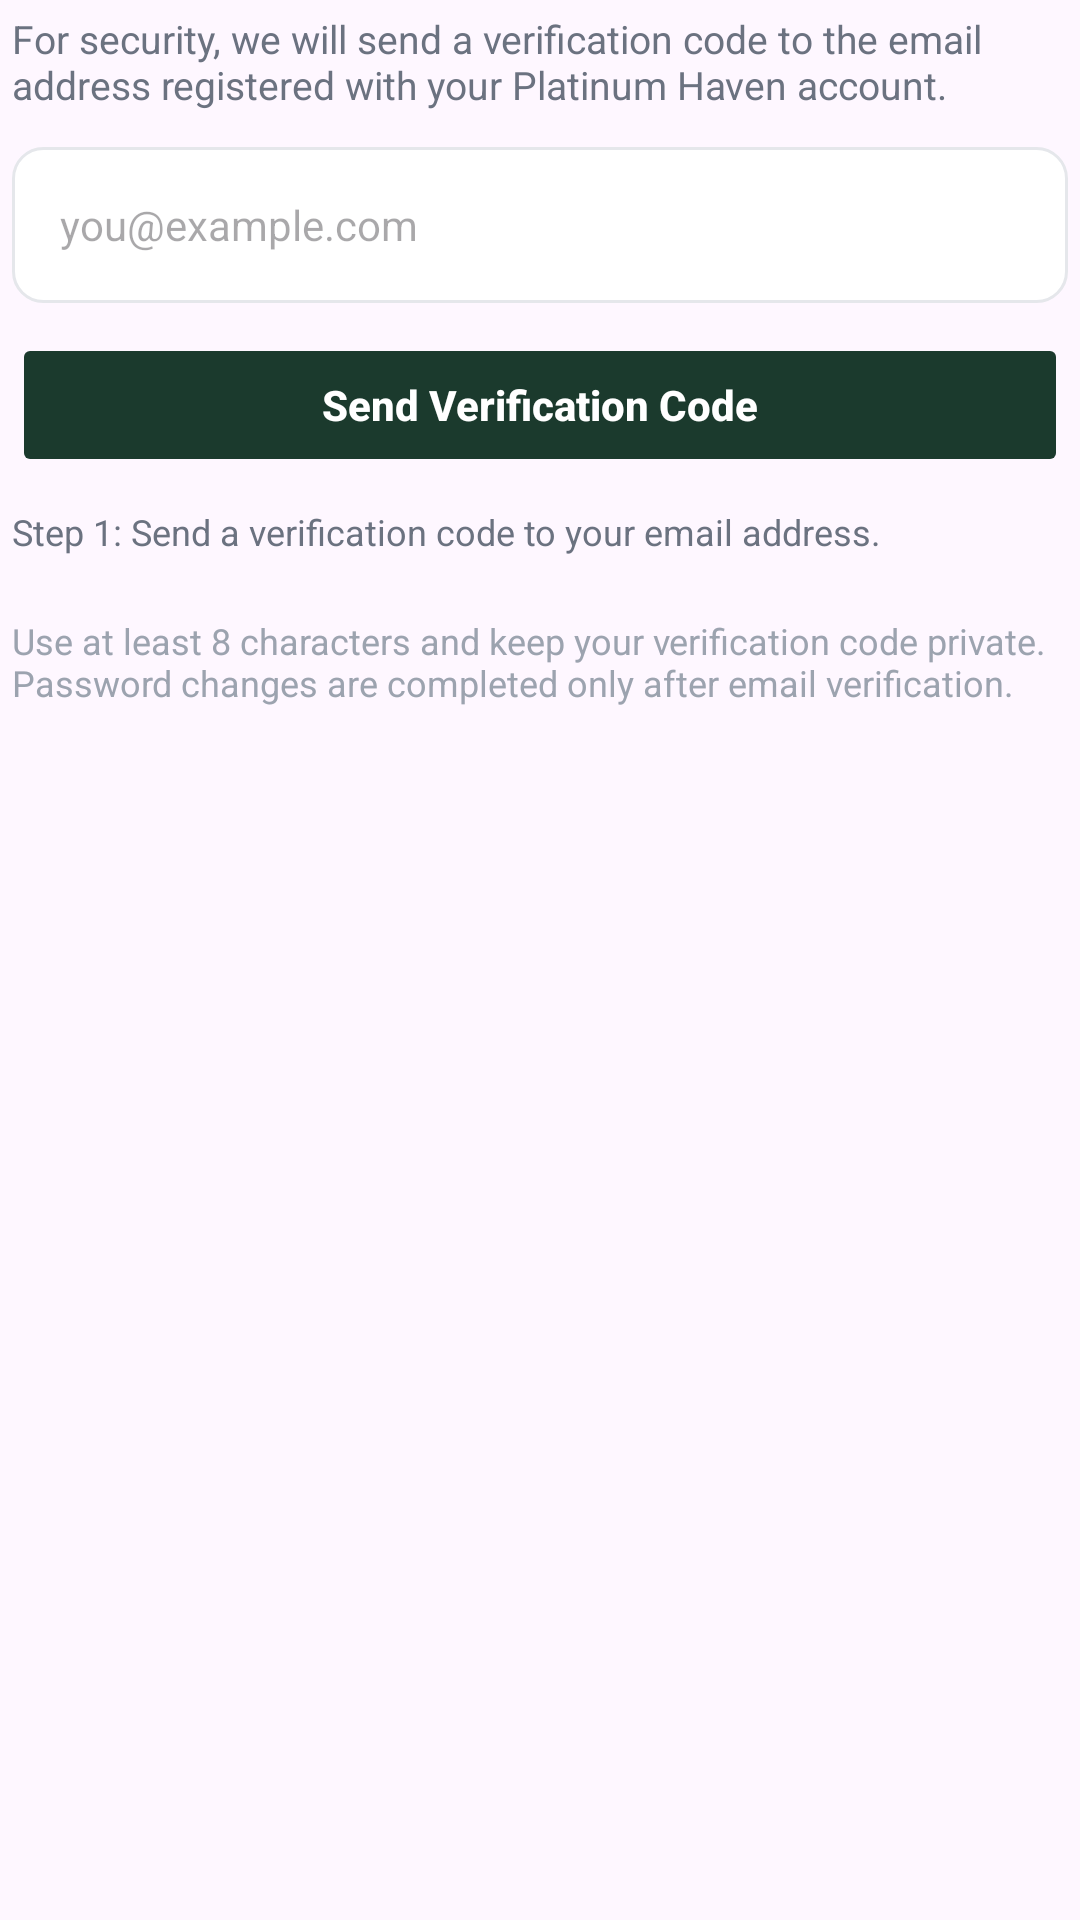

Produce the Android XML layout that renders to this screen, including the resource entries it uses.
<!-- AndroidManifest.xml: application theme Theme.PlatinumHaven -->
<!-- res/layout/dialog_forgot_password.xml -->
<?xml version="1.0" encoding="utf-8"?>
<LinearLayout xmlns:android="http://schemas.android.com/apk/res/android"
    android:layout_width="match_parent"
    android:layout_height="wrap_content"
    android:orientation="vertical"
    android:padding="4dp">

    <TextView
        android:layout_width="match_parent"
        android:layout_height="wrap_content"
        android:layout_marginBottom="12dp"
        android:text="For security, we will send a verification code to the email address registered with your Platinum Haven account."
        android:textColor="#6B7280"
        android:textSize="13sp" />

    <EditText
        android:id="@+id/etResetEmail"
        android:layout_width="match_parent"
        android:layout_height="52dp"
        android:layout_marginBottom="10dp"
        android:background="@drawable/bg_input"
        android:hint="you@example.com"
        android:inputType="textEmailAddress"
        android:paddingStart="16dp"
        android:paddingEnd="16dp"
        android:textColor="@color/black"
        android:textSize="14sp" />

    <Button
        android:id="@+id/btnSendResetCode"
        android:layout_width="match_parent"
        android:layout_height="48dp"
        android:layout_marginBottom="10dp"
        android:backgroundTint="#1B3A2D"
        android:stateListAnimator="@null"
        android:text="Send Verification Code"
        android:textAllCaps="false"
        android:textColor="#FFFFFF"
        android:textStyle="bold" />

    <TextView
        android:id="@+id/tvResetEmailStatus"
        android:layout_width="match_parent"
        android:layout_height="wrap_content"
        android:layout_marginBottom="10dp"
        android:text="Step 1: Send a verification code to your email address."
        android:textColor="#6B7280"
        android:textSize="12sp" />

    <LinearLayout
        android:id="@+id/layoutResetVerification"
        android:layout_width="match_parent"
        android:layout_height="wrap_content"
        android:orientation="vertical"
        android:visibility="gone">

        <TextView
            android:layout_width="match_parent"
            android:layout_height="wrap_content"
            android:layout_marginBottom="10dp"
            android:text="Step 2: Enter the email verification code, then choose a new password."
            android:textColor="#1B3A2D"
            android:textSize="12sp"
            android:textStyle="bold" />

        <EditText
            android:id="@+id/etResetCode"
            android:layout_width="match_parent"
            android:layout_height="52dp"
            android:layout_marginBottom="10dp"
            android:background="@drawable/bg_input"
            android:hint="6-digit verification code"
            android:inputType="number"
            android:paddingStart="16dp"
            android:paddingEnd="16dp"
            android:textColor="@color/black"
            android:textSize="14sp" />

        <TextView
            android:id="@+id/tvResetCodeHint"
            android:layout_width="match_parent"
            android:layout_height="wrap_content"
            android:layout_marginBottom="10dp"
            android:text="Enter the 6-digit code from your email to continue."
            android:textColor="#6B7280"
            android:textSize="12sp" />

        <LinearLayout
            android:id="@+id/layoutResetPasswordFields"
            android:layout_width="match_parent"
            android:layout_height="wrap_content"
            android:orientation="vertical"
            android:visibility="gone">

            <FrameLayout
                android:layout_width="match_parent"
                android:layout_height="52dp"
                android:layout_marginBottom="10dp">

                <EditText
                    android:id="@+id/etResetPassword"
                    android:layout_width="match_parent"
                    android:layout_height="52dp"
                    android:background="@drawable/bg_input"
                    android:hint="New password"
                    android:inputType="textPassword"
                    android:paddingStart="16dp"
                    android:paddingEnd="56dp"
                    android:textColor="@color/black"
                    android:textSize="14sp" />

                <ImageButton
                    android:id="@+id/btnToggleResetPassword"
                    android:layout_width="48dp"
                    android:layout_height="48dp"
                    android:layout_gravity="end|center_vertical"
                    android:background="@null"
                    android:src="@drawable/ic_eye_closed"
                    android:tint="#9CA3AF" />
            </FrameLayout>

            <FrameLayout
                android:layout_width="match_parent"
                android:layout_height="52dp">

                <EditText
                    android:id="@+id/etResetConfirmPassword"
                    android:layout_width="match_parent"
                    android:layout_height="52dp"
                    android:background="@drawable/bg_input"
                    android:hint="Confirm new password"
                    android:inputType="textPassword"
                    android:paddingStart="16dp"
                    android:paddingEnd="56dp"
                    android:textColor="@color/black"
                    android:textSize="14sp" />

                <ImageButton
                    android:id="@+id/btnToggleResetConfirmPassword"
                    android:layout_width="48dp"
                    android:layout_height="48dp"
                    android:layout_gravity="end|center_vertical"
                    android:background="@null"
                    android:src="@drawable/ic_eye_closed"
                    android:tint="#9CA3AF" />
            </FrameLayout>
        </LinearLayout>
    </LinearLayout>

    <TextView
        android:layout_width="match_parent"
        android:layout_height="wrap_content"
        android:layout_marginTop="10dp"
        android:text="Use at least 8 characters and keep your verification code private. Password changes are completed only after email verification."
        android:textColor="#9CA3AF"
        android:textSize="12sp" />
</LinearLayout>
<!-- resources referenced by this layout -->
<resources>
  <color name="black">#FF000000</color>
  <!-- drawable bg_input (drawable) -->
  <?xml version="1.0" encoding="utf-8"?>
  <shape xmlns:android="http://schemas.android.com/apk/res/android" android:shape="rectangle">
      <solid android:color="#FFFFFF" />
      <stroke android:width="1dp" android:color="#E5E7EB" />
      <corners android:radius="10dp" />
  </shape>
  <!-- drawable ic_eye_closed (drawable) -->
  <?xml version="1.0" encoding="utf-8"?>
  <vector xmlns:android="http://schemas.android.com/apk/res/android"
      android:width="24dp"
      android:height="24dp"
      android:viewportWidth="24"
      android:viewportHeight="24">
      <path
          android:fillColor="@android:color/transparent"
          android:pathData="M0,0h24v24h-24z"
          android:strokeWidth="0" />
      <path
          android:fillColor="@android:color/transparent"
          android:pathData="M3,3l18,18"
          android:strokeColor="#9CA3AF"
          android:strokeLineCap="round"
          android:strokeLineJoin="round"
          android:strokeWidth="1.8" />
      <path
          android:fillColor="@android:color/transparent"
          android:pathData="M10.6,6.7A10.8,10.8 0 0,1 12,6.5c6,0 9.5,5.5 9.5,5.5a18.4,18.4 0 0,1 -4.2,4.6"
          android:strokeColor="#9CA3AF"
          android:strokeLineCap="round"
          android:strokeLineJoin="round"
          android:strokeWidth="1.8" />
      <path
          android:fillColor="@android:color/transparent"
          android:pathData="M6.1,8.2A18.2,18.2 0 0,0 2.5,12S6,17.5 12,17.5c1.1,0 2.2,-0.2 3.2,-0.5"
          android:strokeColor="#9CA3AF"
          android:strokeLineCap="round"
          android:strokeLineJoin="round"
          android:strokeWidth="1.8" />
      <path
          android:fillColor="@android:color/transparent"
          android:pathData="M9.9,9.9A3,3 0 0,0 14.1,14.1"
          android:strokeColor="#9CA3AF"
          android:strokeLineCap="round"
          android:strokeLineJoin="round"
          android:strokeWidth="1.8" />
  </vector>
  <style name="Theme.PlatinumHaven" parent="Base.Theme.PlatinumHaven" />
  <style name="Base.Theme.PlatinumHaven" parent="Theme.Material3.DayNight.NoActionBar">
          <item name="colorPrimary">#1B3A2D</item>
          <item name="colorPrimaryVariant">#2D6A4F</item>
          <item name="colorOnPrimary">#FFFFFF</item>
          <item name="android:windowNoTitle">true</item>
          <item name="android:windowFullscreen">false</item>
          <item name="android:fitsSystemWindows">true</item>
      </style>
</resources>
